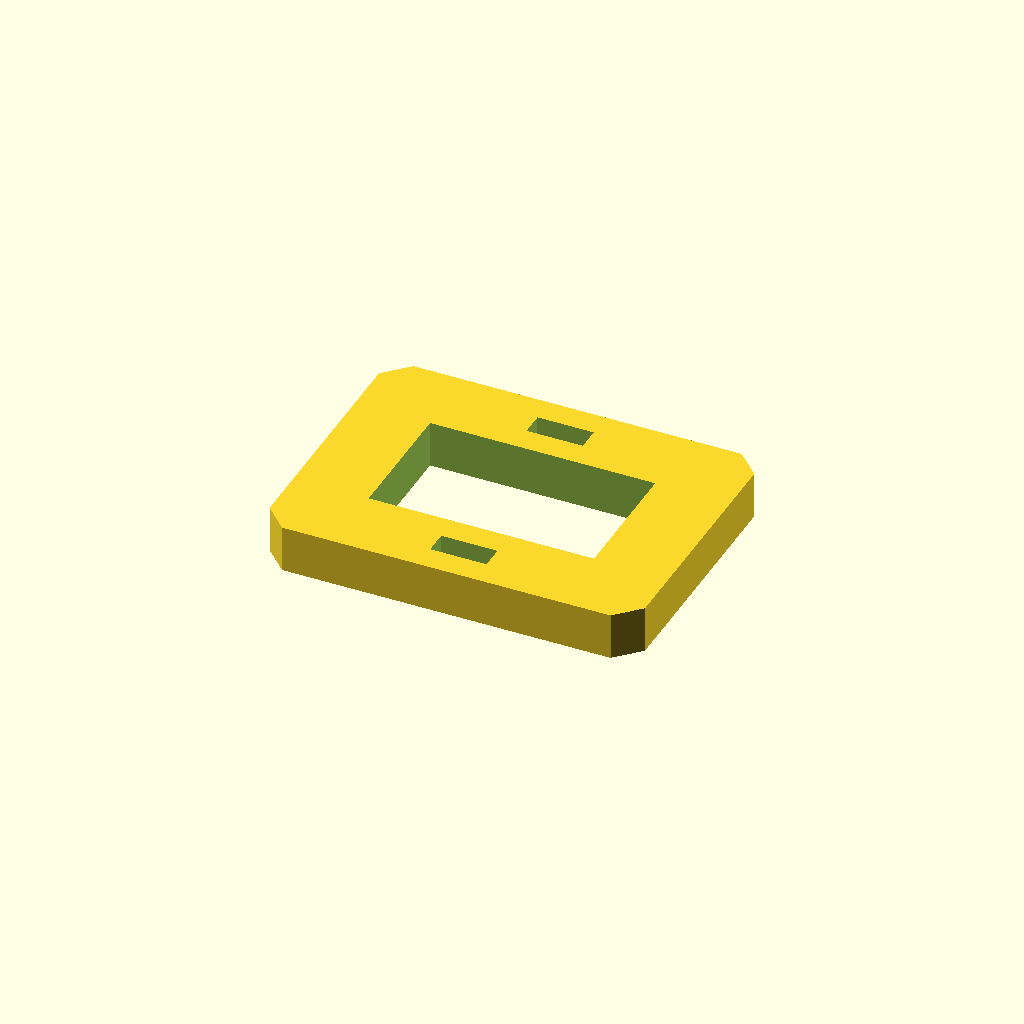
Cell 1 — every parameter at its default value.
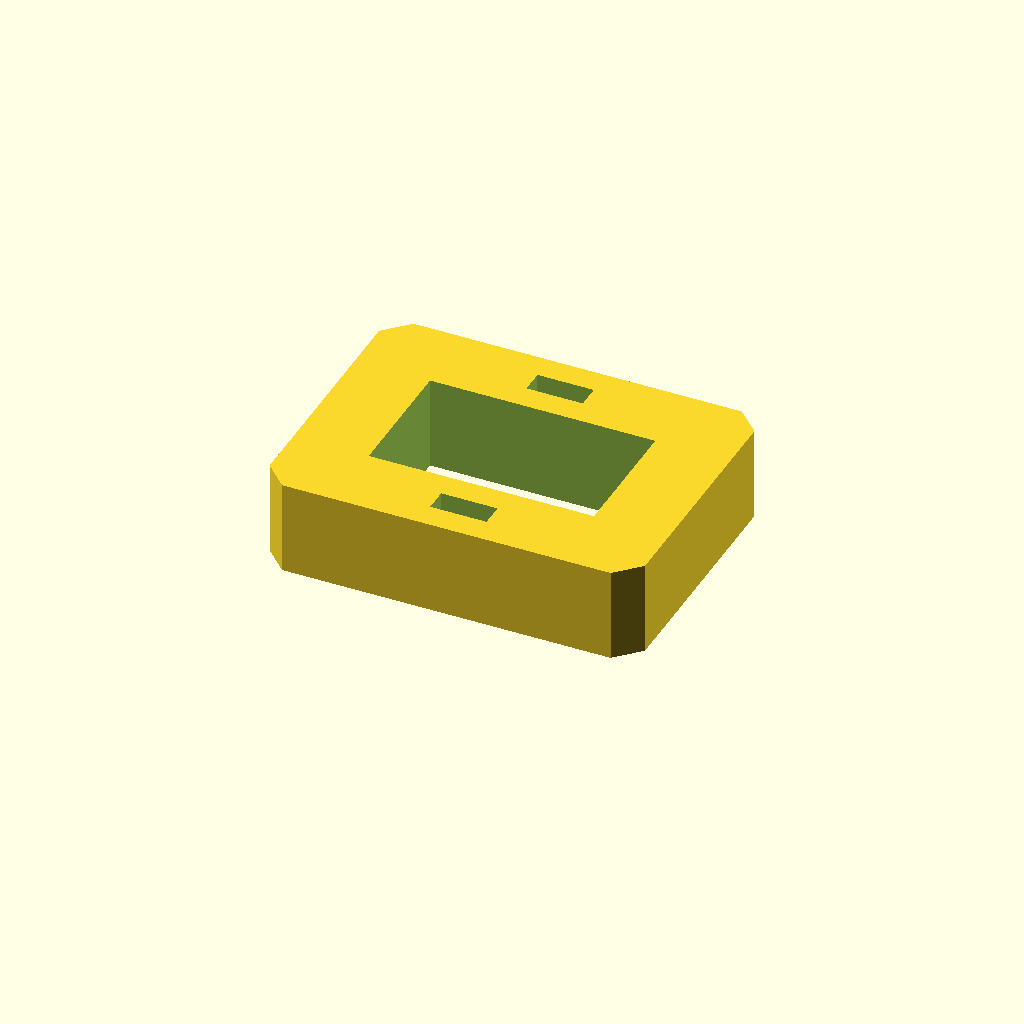
Cell 2 — plate_t set to 20, the other parameters unchanged.
All cells are drawn from one camera (rotation 55°, 0°, 25°, orthographic, colour scheme Cornfield), so only the parameter changes between them.
Source of the model, optional_data/data/sketch3/frameplates/part_0138.scad:
$fn = 32;

// ----------------------------------------------------------------------
// Frame plate: 80 x 60 frame, 16 mm rails
// ----------------------------------------------------------------------

// --- parameters (mm) ---
plate_l = 80;             // plate length, X
plate_w = 60;             // plate width, Y
plate_t = 10;             // plate thickness, Z (extrusion height)
corner_c = 5;             // corner chamfer
frame_bar = 16;           // frame rail width
slot_l = 12;              // adjustment slot length
slot_w = 5;               // adjustment slot width
fit_tol = 0.1;            // declared fit tolerance (prompt contract)
free_tol = 0.5;           // declared free tolerance (prompt contract)

win_l = plate_l - 2 * frame_bar;  // window length
win_w = plate_w - 2 * frame_bar;  // window width

profile = [[5, 0], [75, 0], [80, 5], [80, 55], [75, 60], [5, 60], [0, 55], [0, 5]];  // primary outline, 8 points, counter clockwise
void_1 = [[16, 16], [64, 16], [64, 44], [16, 44]];  // the window, 4 points
void_2 = [[34, 5.5], [46, 5.5], [46, 10.5], [34, 10.5]];  // adjustment slot, 4 points
void_3 = [[34, 49.5], [46, 49.5], [46, 54.5], [34, 54.5]];  // adjustment slot, 4 points

// --- the one profile operation ---
difference() {
  linear_extrude(height = plate_t) polygon(points = profile);
  translate([0, 0, -1])
    linear_extrude(height = plate_t + 2) polygon(points = void_1);
  translate([0, 0, -1])
    linear_extrude(height = plate_t + 2) polygon(points = void_2);
  translate([0, 0, -1])
    linear_extrude(height = plate_t + 2) polygon(points = void_3);
}
Parameter table extracted from the source (name, type, default, range or options):
plate_l: number, default 80
plate_w: number, default 60
plate_t: number, default 10
corner_c: number, default 5
frame_bar: number, default 16
slot_l: number, default 12
slot_w: number, default 5
fit_tol: number, default 0.1
free_tol: number, default 0.5
